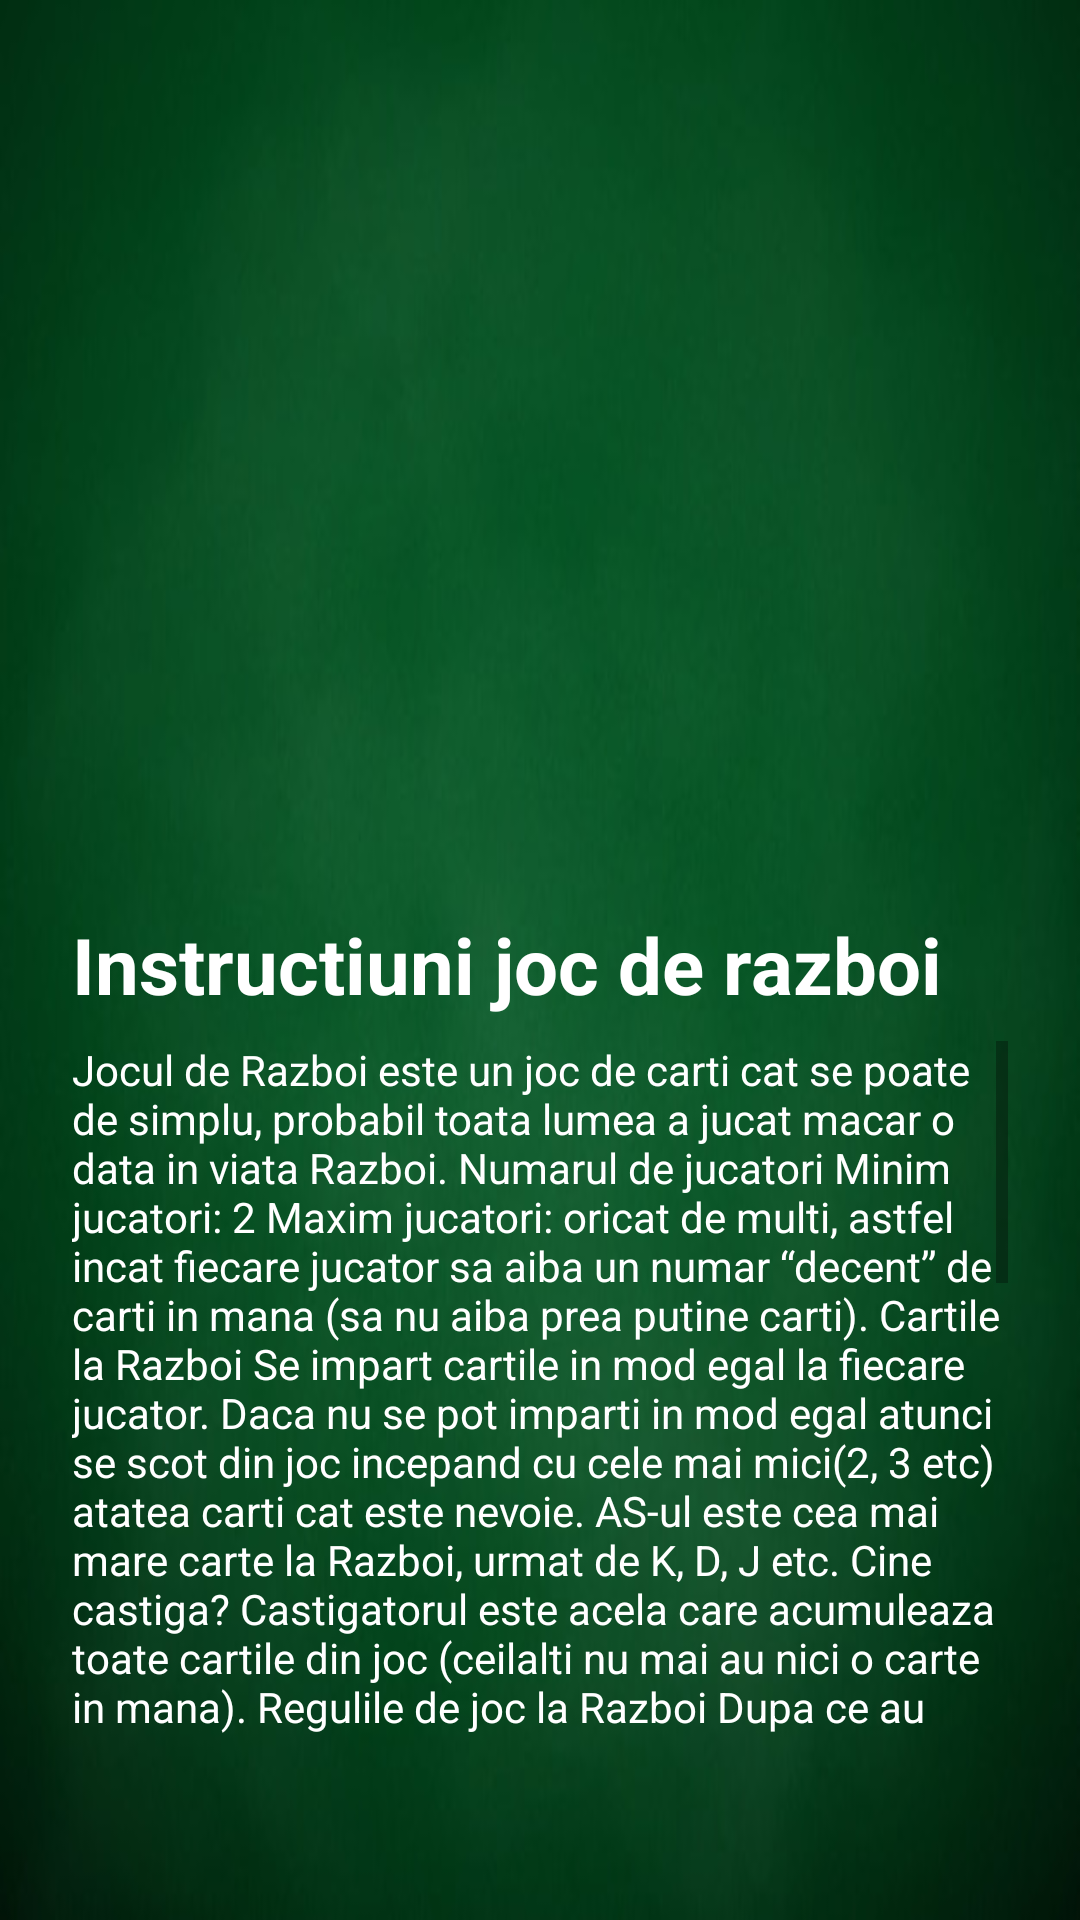

Write the Android layout XML for this screen, with the resource values it uses.
<!-- AndroidManifest.xml: application theme Theme.MyApplication -->
<!-- res/layout/fragment_info.xml -->
<?xml version="1.0" encoding="utf-8"?>
<androidx.constraintlayout.motion.widget.MotionLayout xmlns:android="http://schemas.android.com/apk/res/android"
    xmlns:app="http://schemas.android.com/apk/res-auto"
    xmlns:tools="http://schemas.android.com/tools"
    android:layout_width="match_parent"
    android:layout_height="match_parent"
    android:background="@drawable/background"
    app:layoutDescription="@xml/fragment_info_scene"
    tools:context=".HomeFragment">

    <ImageView
        android:id="@+id/background_imageView"
        android:layout_width="match_parent"
        android:layout_height="280dp"
        android:src="@drawable/bg_instructions"
        tools:layout_editor_absoluteX="16dp"
        tools:layout_editor_absoluteY="16dp" />

    <TextView
        android:id="@+id/title_txt"
        android:layout_width="0dp"
        android:layout_height="wrap_content"
        android:layout_marginStart="24dp"
        android:layout_marginTop="24dp"
        android:layout_marginEnd="24dp"
        android:text="Instructiuni joc de razboi"
        android:textColor="@color/white"
        android:textSize="26sp"
        android:textStyle="bold"
        app:layout_constraintEnd_toEndOf="parent"
        app:layout_constraintStart_toStartOf="parent"
        app:layout_constraintTop_toBottomOf="@+id/background_imageView" />

    <ScrollView
        android:id="@+id/scrollView"
        android:layout_width="match_parent"
        android:layout_height="0dp"
        android:layout_marginStart="24dp"
        android:layout_marginTop="8dp"
        android:layout_marginEnd="24dp"
        android:layout_marginBottom="60dp"
        app:layout_constraintBottom_toBottomOf="parent"
        app:layout_constraintEnd_toEndOf="parent"
        app:layout_constraintStart_toStartOf="parent"
        app:layout_constraintTop_toBottomOf="@+id/title_txt"
        >

        <LinearLayout
            android:layout_width="match_parent"
            android:layout_height="wrap_content"
            android:orientation="vertical">

            <TextView
                android:id="@+id/textView3"
                android:layout_width="match_parent"
                android:layout_height="match_parent"
                android:text="@string/instructiuni"
                android:textColor="@color/white" />
        </LinearLayout>
    </ScrollView>

</androidx.constraintlayout.motion.widget.MotionLayout>
<!-- resources referenced by this layout -->
<resources>
  <!-- drawable background: jpg bitmap (drawable, 13707 bytes) -->
  <string name="instructiuni">Jocul de Razboi este un joc de carti cat se poate de simplu, probabil toata lumea a jucat macar o data in viata Razboi.
  
  Numarul de jucatori
  Minim jucatori: 2
  Maxim jucatori: oricat de multi, astfel incat fiecare jucator sa aiba un numar “decent” de carti in mana (sa nu aiba prea putine carti).
  
  Cartile la Razboi
  Se impart cartile in mod egal la fiecare jucator. Daca nu se pot imparti in mod egal atunci se scot din joc incepand cu cele mai mici(2, 3 etc) atatea carti cat este nevoie. AS-ul este cea mai mare carte la Razboi, urmat de K, D, J etc.
  
  Cine castiga?
  Castigatorul este acela care acumuleaza toate cartile din joc (ceilalti nu mai au nici o carte in mana).
  
  Regulile de joc la Razboi
  Dupa ce au fost impartite cartile in mod egal este ales un prim jucator. Cartile se tin sub forma de teanc, fara sa li se vada fata.
  
  Primul jucator da o carte pe masa cu fata in sus. Ceilalti jucatori, in ordine, vor da cate o carte din teancul propriu. Runda este castigata de cel care are cartea cea mai mare. In cazul in care doi sau mai multi jucatori au aceleasi carti(de exemplu 10 – 10, 4 – 4 – 4 etc), se da “razboi”, adica fiecare jucator implicat va pune peste cartea de razboi, in ordine din teancul propriu, atatea carti cate indica cartea de razboi (de exemplu fiecare pune cate 10 carti, cate 4 carti etc). Castiga cel care are cartea cea mai mare si astfel ia toate cartile din “razboi”.
  
  Daca se intalnesc iarasi carti de acelasi fel, procedeul se reia. Daca se face razboi la as, atunci fiecare jucator va pune cate 11 carti.
  
  Dupa terminarea unei runde, castigatorul ia cartile de pe masa si le pune la sfarsitul teancului propriu.
  
  Tactici de joc la Razboi
  Asii sunt foarte importanti pentru ca reprezinta cea mai mare carte. Norocosii care primesc mai multi asi dupa impartirea cartilor, sunt privilegiati, insa prin “razboiul” propriu-zis, dupa ce doi sau mai multi jucatori au dat aceeasi carte, asii se pot transfera la alt jucator si sansele se duc la acesta. Totusi, razboiul nu este un joc de strategie, ci tine pur si simplu de noroc.</string>
  <style name="Theme.MyApplication" parent="Theme.MaterialComponents.DayNight.DarkActionBar">
          
          <item name="colorPrimary">#001B0A</item>
          <item name="colorPrimaryVariant">@color/purple_200</item>
          <item name="colorOnPrimary">@color/white</item>
          
          <item name="colorSecondary">@color/teal_200</item>
          <item name="colorSecondaryVariant">@color/teal_700</item>
          <item name="colorOnSecondary">@color/purple_200</item>
          
          <item name="android:statusBarColor" tools:targetApi="l">?attr/colorPrimaryVariant</item>
          
      </style>
  <!-- not gathered from this repository: default colours our renderer supplied (Android Studio template values) -->
  <color name="purple_200">#FFBB86FC</color>
  <color name="teal_200">#FF03DAC5</color>
  <color name="teal_700">#FF018786</color>
  <color name="white">#FFFFFFFF</color>
</resources>
